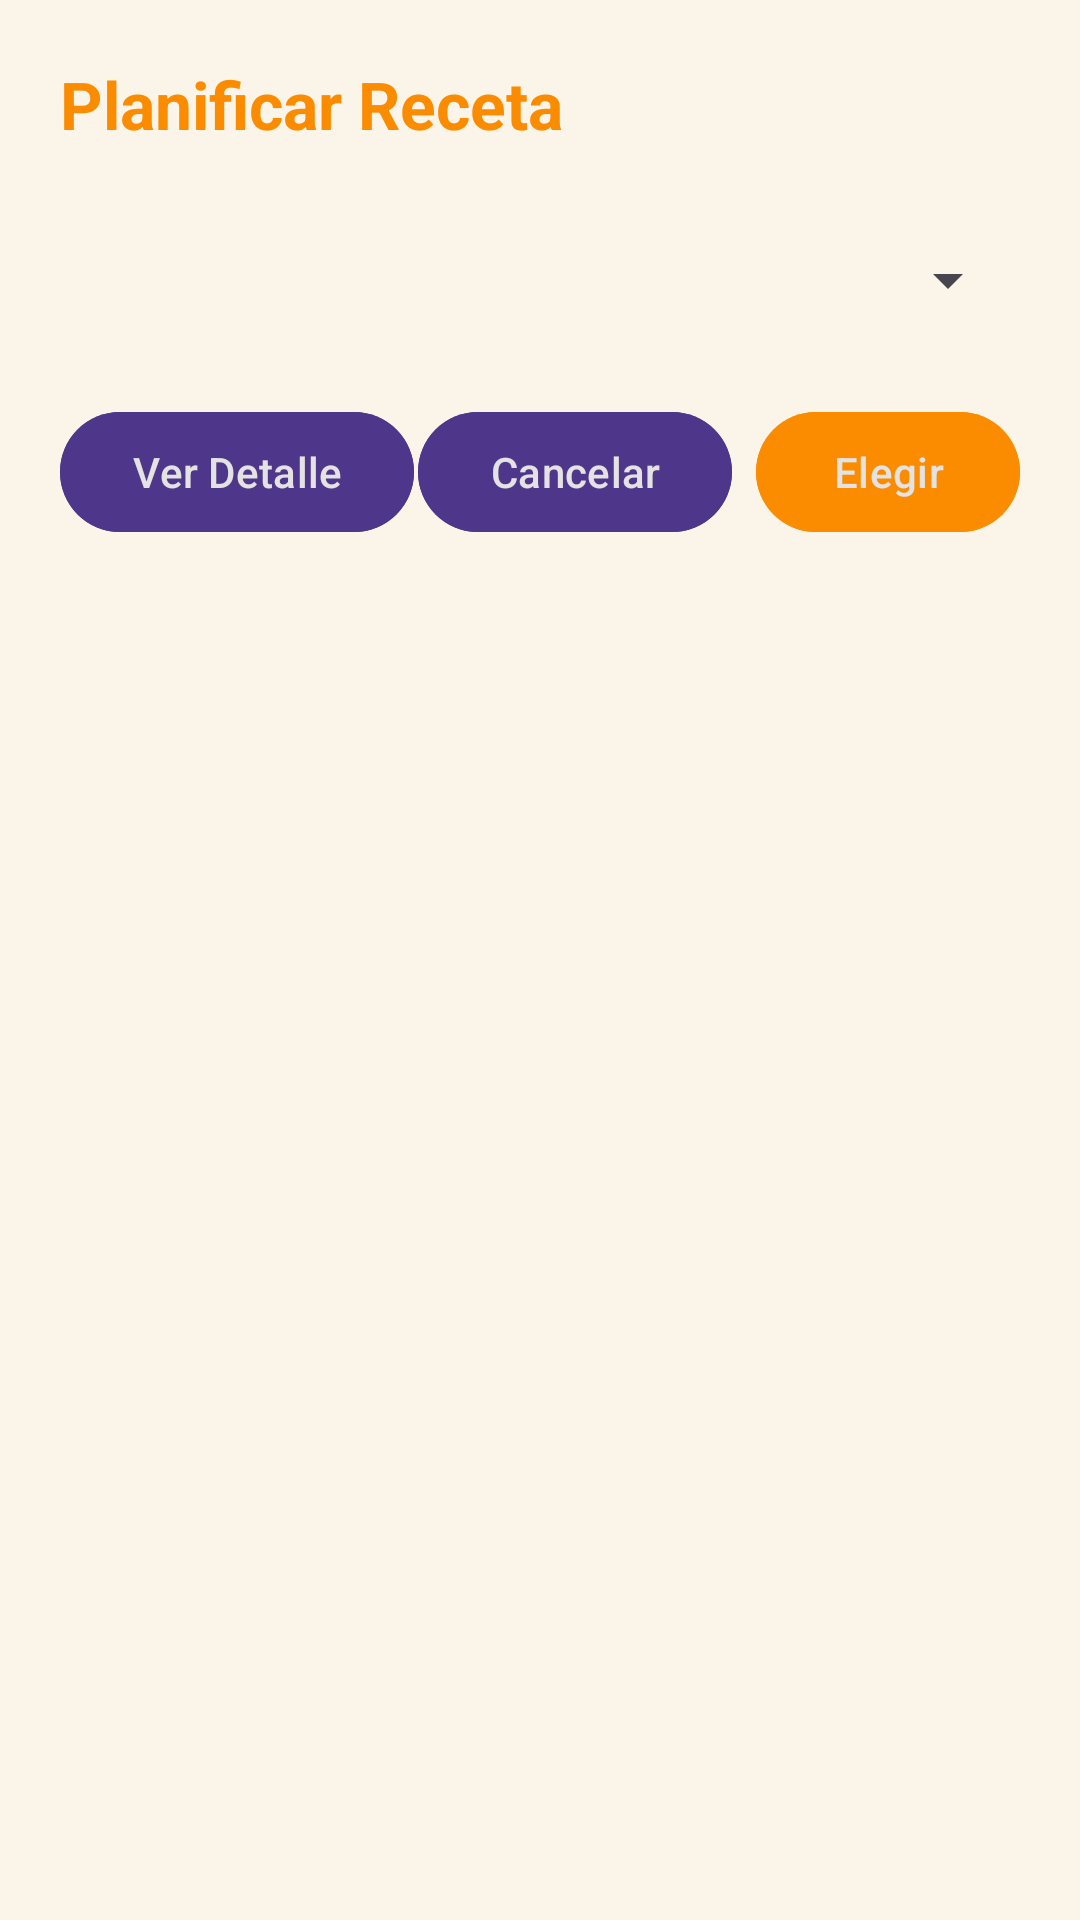

Produce the Android XML layout that renders to this screen, including the resource entries it uses.
<!-- AndroidManifest.xml: application theme Theme.RecetarIA -->
<!-- res/layout/dialog_planificar_receta.xml -->
<?xml version="1.0" encoding="utf-8"?>
<androidx.constraintlayout.widget.ConstraintLayout xmlns:android="http://schemas.android.com/apk/res/android"
    xmlns:app="http://schemas.android.com/apk/res-auto"
    android:layout_width="match_parent"
    android:layout_height="wrap_content"
    android:padding="20dp"
    android:background="@color/fondo_claro">

    <TextView
        android:id="@+id/textView"
        android:layout_width="match_parent"
        android:layout_height="wrap_content"
        android:text="@string/planificar_receta"
        android:textColor="@color/primario"
        android:textSize="22sp"
        android:textStyle="bold"
        app:layout_constraintTop_toTopOf="parent"
        app:layout_constraintStart_toStartOf="parent" />

    <Spinner
        android:id="@+id/spinnerRecetas"
        android:layout_width="match_parent"
        android:layout_height="wrap_content"
        android:layout_marginTop="20dp"
        android:minHeight="48dp"
        app:layout_constraintTop_toBottomOf="@+id/textView"
        app:layout_constraintStart_toStartOf="parent" />

    <com.google.android.material.button.MaterialButton
        android:id="@+id/btnVerDetalle"
        android:layout_width="wrap_content"
        android:layout_height="wrap_content"
        android:layout_marginTop="16dp"
        android:text="@string/ver_detalle"
        android:backgroundTint="@color/violeta"
        android:textColor="@color/textwhite"
        app:layout_constraintStart_toStartOf="parent"
        app:layout_constraintTop_toBottomOf="@+id/spinnerRecetas" />

    <com.google.android.material.button.MaterialButton
        android:id="@+id/btnCancelar"
        android:layout_width="wrap_content"
        android:layout_height="wrap_content"
        android:layout_marginTop="16dp"
        android:layout_marginEnd="8dp"
        android:backgroundTint="@color/violeta"
        android:textColor="@color/textwhite"
        android:text="@string/cancelar"
        app:layout_constraintEnd_toStartOf="@+id/btnSeleccionar"
        app:layout_constraintTop_toBottomOf="@+id/spinnerRecetas" />

    <com.google.android.material.button.MaterialButton
        android:id="@+id/btnSeleccionar"
        android:layout_width="wrap_content"
        android:layout_height="wrap_content"
        android:layout_marginTop="16dp"
        android:backgroundTint="@color/primario"
        android:textColor="@color/textwhite"
        android:text="@string/elegir"
        app:layout_constraintEnd_toEndOf="parent"
        app:layout_constraintTop_toBottomOf="@+id/spinnerRecetas" />

</androidx.constraintlayout.widget.ConstraintLayout>
<!-- resources referenced by this layout -->
<resources>
  <color name="fondo_claro">#FBF4E8</color>
  <color name="primario">#FB8C00</color>
  <color name="textwhite">#E4E2E2</color>
  <color name="violeta">#4E378A</color>
  <string name="cancelar">Cancelar</string>
  <string name="elegir">Elegir</string>
  <string name="planificar_receta">Planificar Receta</string>
  <string name="ver_detalle">Ver Detalle</string>
  <style name="Theme.RecetarIA" parent="Base.Theme.RecetarIA" />
  <style name="Base.Theme.RecetarIA" parent="Theme.Material3.DayNight.NoActionBar">
          <item name="android:statusBarColor">@color/primario</item>
          <item name="android:windowLightStatusBar">false</item>
          <item name="android:navigationBarColor">@color/fondo_claro</item>
          <item name="android:windowLightNavigationBar" tools:targetApi="o_mr1">true</item>
      </style>
</resources>
